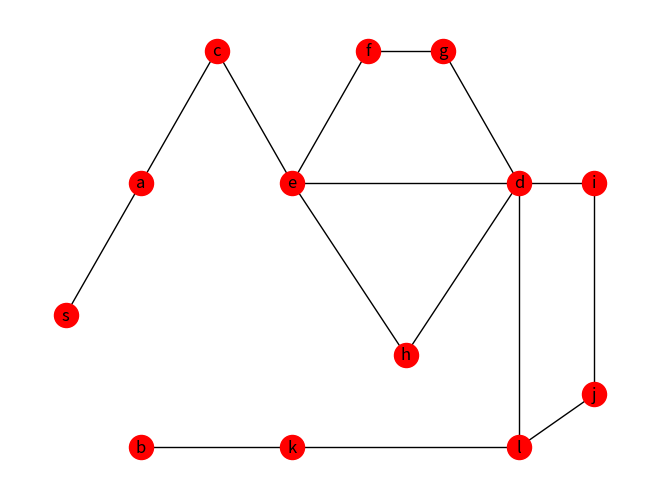

Reproduce this figure in Python.
#################################################################################################
####################################################Bibliotheken#############################
#################################################################################################
import networkx as nx
import matplotlib.pyplot as plt
import copy
from timeit import default_timer as timer


#########################################################################################
#############################Each EDP belong to a Structure##################################################


def build_structure_of_edps(g, source, destination):
    g_copy = copy.deepcopy(g)
    nx.set_edge_attributes(g_copy, "0", "attr")
    try:
        edps = list(nx.edge_disjoint_paths(g_copy, source, destination))
        edps.sort(key=lambda x: len(x), reverse=False)
    except:
        return (True, 0, 0, [])

    path_number = 1
    edps_attributes = []
    for edp in edps:
        for i in range(0, len(edp) - 1):
            g_copy[edp[i]][edp[i+1]]["attr"] = str(path_number)
            if str(path_number) not in edps_attributes:
                edps_attributes.append(str(path_number))

#################################################################################################


#################################################################################################
####################################Begin OneTree#####################################
def oneTree(graph_copy, edps, reverse=False):

    if reverse:
        edps.reverse()
        number_tree = len(edps)
    else:
        number_tree = 1
    for edp in edps:
        number_of_nodes_added = 0
        for i in range(1, len(edp) - 1):
            path_list = [edp[i]]
            iteration = 0
            while (iteration < len(path_list)):
                adjacent_edges_of_node = list(
                    graph_copy.edges(path_list[iteration]))
                edges_belong_no_structure = (edge for edge in adjacent_edges_of_node if
                                             graph_copy.get_edge_data(edge[0], edge[1]).get("attr") == "0")
                for edge in edges_belong_no_structure:
                    if graph_copy.nodes[edge[1]]["attr"] == "0":
                        graph_copy[edge[0]][edge[1]]["attr"] = str(number_tree)
                        graph_copy.nodes[edge[1]]["attr"] = str(number_tree)

                        path_list.append(edge[1])
                        number_of_nodes_added += 1
                    if graph_copy.nodes[edge[1]]["attr"] == "d":
                        graph_copy[edge[0]][edge[1]]["attr"] = str(number_tree)
                iteration += 1
            print(path_list)
        number_tree = number_tree + 1 if not reverse else number_tree - 1

#################################################################################################


def oneTreeImplementation(graph_copy, edp):
    number_tree = 1
    # if reverse:
    #     edps.reverse()
    #     number_tree = len(edps)
    # else:
    #     number_tree = 1
    number_of_nodes_added = 0
    for i in range(1, len(edp) - 1):
        path_list = edp
        print(path_list)
        iteration = 0
        while (iteration < len(path_list)):
            adjacent_edges_of_node = list(
                graph_copy.edges(path_list[iteration]))
            edges_belong_no_structure = (edge for edge in adjacent_edges_of_node if
                                         graph_copy.get_edge_data(edge[0], edge[1]).get("attr") == "0")
            for edge in edges_belong_no_structure:
                if graph_copy.nodes[edge[1]]["attr"] == "0":
                    graph_copy[edge[0]][edge[1]]["attr"] = str(number_tree)
                    graph_copy.nodes[edge[1]]["attr"] = str(number_tree)

                    path_list.append(edge[1])
                    number_of_nodes_added += 1
                if graph_copy.nodes[edge[1]]["attr"] == "d":
                    graph_copy[edge[0]][edge[1]]["attr"] = str(number_tree)
            iteration += 1
    print(path_list)
######################################End OneTree#########################################################
#################################################################################################
######################################Begin MultipleTree#########################################################
#################################################################################################


def multipletree(graph_copy, edps):
    number_tree = 1
    for edp in edps:
        number_of_nodes_added = 0
        for i in range(1, len(edp) - 1):
            path_list = [edp[i]]
            iteration = 0
            while (iteration < len(path_list)):
                adjacent_edges_of_node = list(
                    graph_copy.edges(path_list[iteration]))
                edges_belong_no_structure = (edge for edge in adjacent_edges_of_node if
                                             graph_copy.get_edge_data(edge[0], edge[1]).get("attr") == "0")
                for edge in edges_belong_no_structure:
                    node_incident_attrs = [
                        graph_copy[e[0]][e[1]]["attr"] for e in graph_copy.edges(edge[1])]
                    if str(number_tree) not in node_incident_attrs and graph_copy[edge[0]][edge[1]]["attr"] == "0" and graph_copy.nodes[edge[1]]["attr"] != "s" and graph_copy.nodes[edge[1]]["attr"] != "d":
                        graph_copy.nodes[edge[0]][edge[1]
                                                  ]["attr"] = str(number_tree)
                        graph_copy.nodes[edge[1]]["attr"] = str(number_tree)
                        path_list.append(edge[1])
                        number_of_nodes_added += 1
                    if graph_copy.nodes[edge[1]]["attr"] == "d":
                        graph_copy[edge[0]][edge[1]]["attr"] = str(number_tree)
                iteration += 1
        number_tree += 1


###############################################################################################
#################################################################################################
def routing(source, destination, failedEdges, graph, version="one"):

    # copy of the original Graph
    g_copy = copy.deepcopy(graph)

    shortest_path = computeShortestPath(
        graph, source, destination, failedEdges)

    # Assign the nodes and edges attribut 0
    nx.set_edge_attributes(g_copy, "0", "attr")
    nx.set_node_attributes(g_copy, "0", "attr")

    # Assign source and destination node 's' and 'd' attributes respectively
    g_copy.nodes[list_of_nodes[source]]["attr"] = "s"
    g_copy.nodes[list_of_nodes[source]]["label"] = "s"

    g_copy.nodes[list_of_nodes[destination]]["label"] = "d"
    g_copy.nodes[list_of_nodes[destination]]["label"] = "d"

    try:
        build_time_edps = timer()
        edps = list(nx.edge_disjoint_paths(g_copy, source, destination))
    except:
        # that means that the destination cannot be reached
        return (True, 0, 0, [])

    # Sort the computed edps
    edps.sort(key=lambda x: len(x), reverse=False)

    # number the paths
    giveThePathsNumbers(g_copy, edps, build_time_edps)

    # Give the failededges attr "failed" True value
    for fail in failedEdges:
        g_copy[fail[0]][fail[1]]["failed"] = True

    # Building of trees either one or multiple tree
    startTreeBuilding = timer()
    if version == "one":
        oneTree(g_copy, edps, reverse=True)
    else:
        multipletree(g_copy, edps)
    endBuildingTree = timer()
    Timetaken = endBuildingTree - startTreeBuilding

    # Remove destination edges from all structures
    destination_incidents = removeDestinationIncidentFromAllStructures(
        g_copy, destination)

    # Find the edges of the source node
    source_incidents = findTheIncidentsOfSource(g_copy, source)

    # truncate the trees to remove unwanted branches
    startTreeTruncating = timer()

    endTreeTruncating = timer()
    timeTruncating = endTreeTruncating - startTreeTruncating

    #################################################################################################
    #################################################################################################
    #################################################################################################
    # remove failed edges and compute the shortest path

    def computeShortestPath(graph, source, destination, failedEdges):
        graph.remove_edges_from(failedEdges)
        try:
            shortest_path = nx.shortest_path_length(graph, source, destination)
        except nx.NetworkXNoPath:
            shortest_path = -1
        return shortest_path
#################################################################################################
    # number the paths

    def giveThePathsNumbers(graph, edps, build_time_edps):
        number_path = 1
        for edp in edps:
            for i in range(0, len(edp) - 1):
                if graph.nodes[edp[i+1]]["attr"] != "d":
                    graph.nodes[edp[i+1]]["attr"] = str(number_path)
                graph.nodes[edp[i]][edp[i+1]]["attr"] = str(number_path)
            number_path += 1
        build_finished = timer()
        time_of_build = build_finished - build_time_edps

    def removeDestinationIncidentFromAllStructures(graph, destination):
        destination_incidents = set()
        for destination_edge in graph.edges(destination):
            destination_incidents.add(destination_edge[1])
            graph[destination_edge[0]][destination_edge[1]]["attr"] = -1
        return destination_incidents

    def findTheIncidentsOfSource(graph, source):
        source_incidents = set()
        for source_edge in graph.edges(source):
            source_incidents.add(source_edge[1])
        return source_incidents

    def truncateTreesBranches(graph, source, source_incidents, destination_incidents, edps, tree_attributes=None):
        trees_attributes = []
        if tree_attributes is None:
            for u, v, data in graph.edges(data=True):
                if data["attr"] not in trees_attributes and int(data["attr"]) > 0:
                    trees_attributes.append(data["attr"])
        else:
            trees_attributes.append(tree_attributes)

        # Reconstructing all the trees
        for attribute in trees_attributes:
            Tree = nx.Graph()
            for u, v, data in graph.edges(data=True):
                if data["attr"] == attribute:
                    Tree.add_edge(u, v)
            node_list = list(Tree.nodes)

            # If the source node in the tree
            if source in node_list:
                depth_first_search = list(nx.dfs_labeled_edges(Tree, source))
                for firstNode, secondNode, label in depth_first_search:
                    # Either "forward", "nontree" or "reverse"
                    # nontree edge is one in which both u and v have been visited but the edge is not in the DFS tree.
                    if label == "nontree":
                        depth_first_search.remove(
                            (firstNode, secondNode, label))
                    visited_nodes = set()
                    visited_nodes.add(depth_first_search[0][0])


        #################################################################################################
        #################################Create Graph##################################################
G = nx.Graph()

G.add_node("s")
G.add_node("a")
G.add_node("b")
G.add_node("c")
G.add_node("e")
G.add_node("f")
G.add_node("g")
G.add_node("h")
G.add_node("i")
G.add_node("j")
G.add_node("k")
G.add_node("l")
G.add_node("d")

G.add_edges_from([("s", "a")])
# G.add_edges_from([("s", "a"), ("s", "b")])
G.add_edges_from([("a", "c")])
G.add_edges_from([("c", "e")])
G.add_edges_from([("e", "f"), ("e", "d"), ("e", "h")])
G.add_edges_from([("f", "g")])
G.add_edges_from([("g", "d")])
G.add_edges_from([("h", "d")])
G.add_edges_from([("d", "i"), ("d", "l")])
G.add_edges_from([("i", "j")])
G.add_edges_from([("l", "j")])
G.add_edges_from([("b", "k")])
G.add_edges_from([("k", "l")])

pos = {"s": [0, 0], "a": [2, 1], "b": [2, -1], "c": [4, 2], "e": [6, 1], "f": [8, 2], "g": [10,
                                                                                            2], "h": [9, -0.3], "d": [12, 1], "i": [14, 1], "k": [6, -1], "l": [12, -1], "j": [14, -0.6]}

# The source and the destination node have their own separate attributes ('s' and 'd' respectively)
nx.set_edge_attributes(G, "0", "attr")
nx.set_node_attributes(G, "0", "attr")

G.nodes["s"]["attr"] = "s"
G.nodes["s"]["label"] = "s"
G.nodes["d"]["attr"] = "d"
G.nodes["d"]["label"] = "d"

node_attr = nx.get_node_attributes
edge_attr = nx.get_edge_attributes
list_of_nodes = list(G.nodes)
source = list_of_nodes.index("s")
destination = list_of_nodes.index("d")


paths = list(nx.edge_disjoint_paths(
    G, "s", "d"))
paths.sort(key=lambda x: len(x), reverse=True)

my_edp = paths[0]
# nx.draw(G.subgraph(extended_path), pos=pos,
#         node_color="blue", edge_color='blue')
oneTreeImplementation(G, my_edp)
# nx.draw(G.subgraph(paths[1]), pos=pos, node_color="blue", edge_color='blue')

nx.draw(G, with_labels=1, node_color='red', pos=pos)
plt.show()
